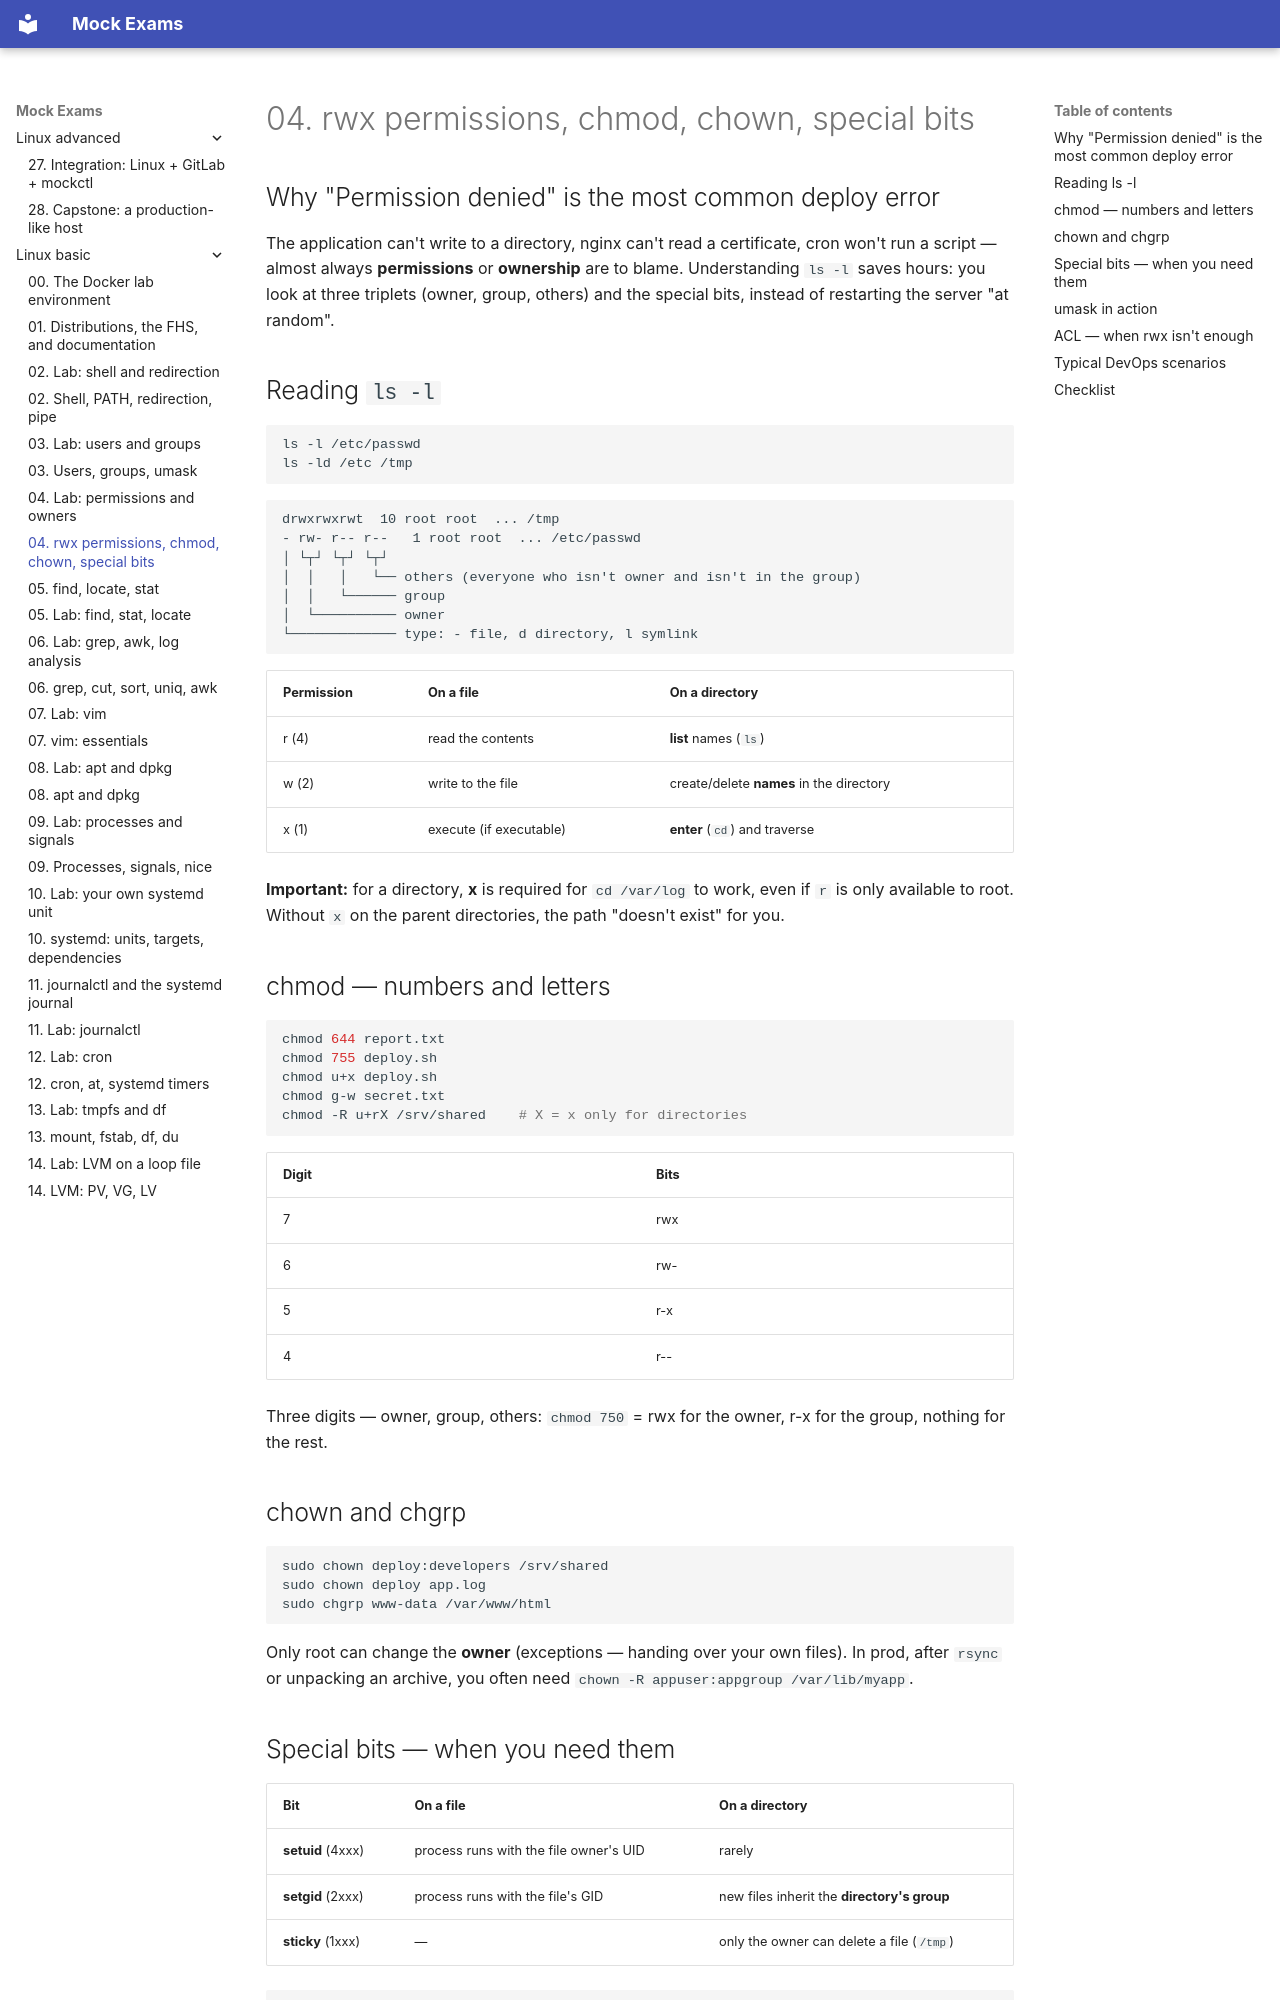

repository: FedorArbuzov/mock-exams · page: linux-basic/04-permissions/index.html · generator: mkdocs

# 04. rwx permissions, chmod, chown, special bits

## Why "Permission denied" is the most common deploy error

The application can't write to a directory, nginx can't read a certificate, cron won't run a script — almost always **permissions** or **ownership** are to blame. Understanding `ls -l` saves hours: you look at three triplets (owner, group, others) and the special bits, instead of restarting the server "at random".

## Reading `ls -l`

```bash
ls -l /etc/passwd
ls -ld /etc /tmp
```

```text
drwxrwxrwt  10 root root  ... /tmp
- rw- r-- r--   1 root root  ... /etc/passwd
│ └┬┘ └┬┘ └┬┘
│  │   │   └── others (everyone who isn't owner and isn't in the group)
│  │   └────── group
│  └────────── owner
└───────────── type: - file, d directory, l symlink
```

| Permission | On a **file** | On a **directory** |
|-------|--------------|-----------------|
| r (4) | read the contents | **list** names (`ls`) |
| w (2) | write to the file | create/delete **names** in the directory |
| x (1) | execute (if executable) | **enter** (`cd`) and traverse |

**Important:** for a directory, **x** is required for `cd /var/log` to work, even if `r` is only available to root. Without `x` on the parent directories, the path "doesn't exist" for you.

## chmod — numbers and letters

```bash
chmod 644 report.txt
chmod 755 deploy.sh
chmod u+x deploy.sh
chmod g-w secret.txt
chmod -R u+rX /srv/shared    # X = x only for directories
```

| Digit | Bits |
|-------|------|
| 7 | rwx |
| 6 | rw- |
| 5 | r-x |
| 4 | r-- |

Three digits — owner, group, others: `chmod 750` = rwx for the owner, r-x for the group, nothing for the rest.

## chown and chgrp

```bash
sudo chown deploy:developers /srv/shared
sudo chown deploy app.log
sudo chgrp www-data /var/www/html
```

Only root can change the **owner** (exceptions — handing over your own files). In prod, after `rsync` or unpacking an archive, you often need `chown -R appuser:appgroup /var/lib/myapp`.
